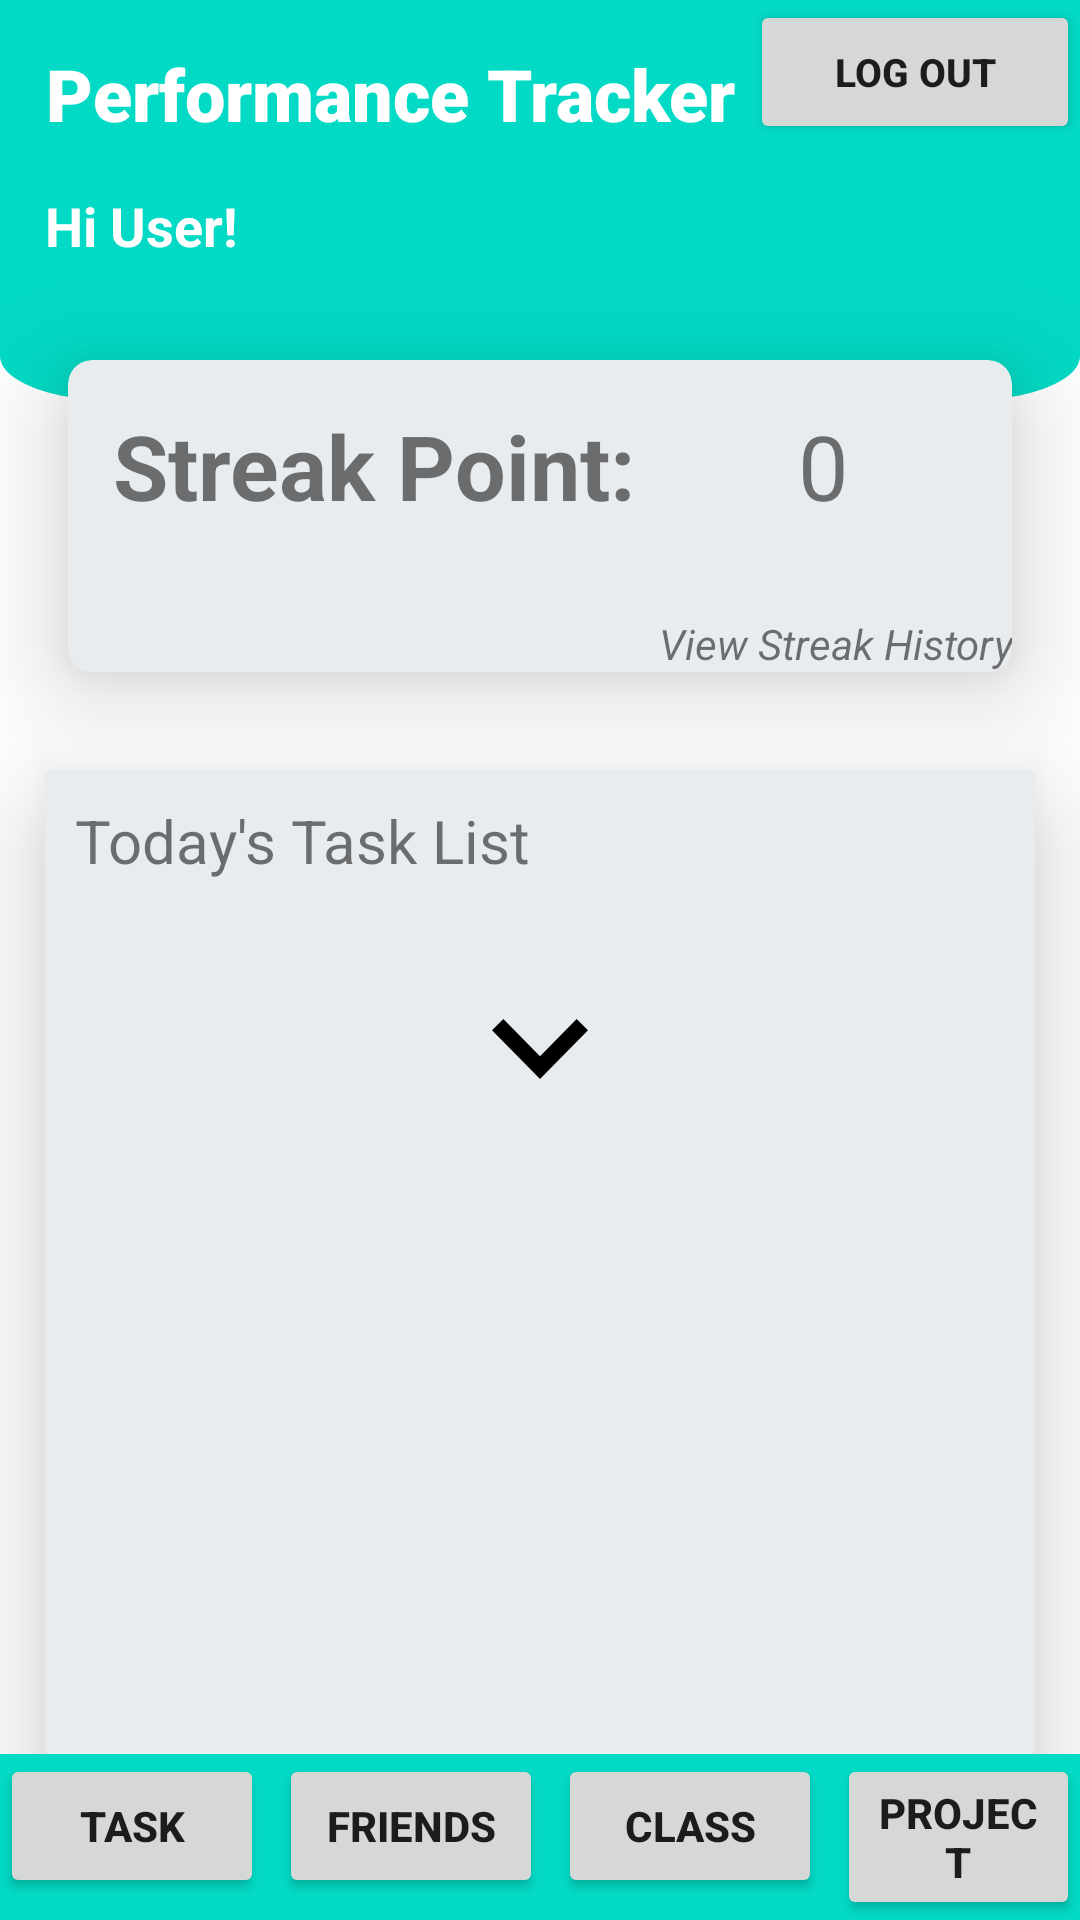

Write the Android layout XML for this screen, with the resource values it uses.
<!-- AndroidManifest.xml: application theme Theme.Performancetracker -->
<!-- res/layout/activity_profile.xml -->
<?xml version="1.0" encoding="utf-8"?>
<RelativeLayout
	xmlns:android="http://schemas.android.com/apk/res/android"
	android:layout_width="match_parent"
	android:layout_height="match_parent"
    android:id="@+id/usermenu"
	xmlns:app="http://schemas.android.com/apk/res-auto"
    android:orientation="vertical"
	tools:context=".Profile"
    android:background="@drawable/ic_homebg"
	xmlns:tools="http://schemas.android.com/tools">
    <LinearLayout
        android:id="@+id/header_bar"
        android:layout_width="match_parent"
        android:layout_height="wrap_content"
        android:orientation="horizontal"
        >
        <RelativeLayout
            android:layout_width="match_parent"
            android:layout_height="wrap_content"
            >
            <TextView
                android:id="@+id/title"
                android:layout_width="wrap_content"
                android:layout_height="wrap_content"
                android:layout_marginLeft="15dp"
                android:layout_marginTop="15dp"
                android:gravity="center_horizontal"
                android:fontFamily="sans-serif-black"
                android:text="Performance Tracker"
                android:textColor="@color/white"
                android:textAlignment="center"
                android:textSize="24sp" />
            <Button
                android:id="@+id/log_out"
                android:layout_width="wrap_content"
                android:layout_toEndOf="@id/title"
                android:layout_height="wrap_content"
                android:layout_marginLeft="5dp"
                android:layout_alignParentEnd="true"
                android:text="Log Out"
                android:textSize="13sp"
                android:textStyle="bold" />
        </RelativeLayout>

    </LinearLayout>

     <RelativeLayout
            android:layout_width="match_parent"
            android:layout_height="match_parent"
            android:layout_below="@id/header_bar"
            android:layout_above="@id/footer_bar"
            android:id="@+id/streak_relative_layout">
            <TextView
            android:id="@+id/first_name"
            android:layout_width="wrap_content"
            android:layout_height="wrap_content"
            android:layout_marginTop="15dp"
            android:layout_marginLeft="15dp" android:textColor="@color/white"
            android:textSize="18sp"
            android:textAlignment="center"
            android:text="Hi User!"
            android:textStyle="bold"/>

            <com.google.android.material.card.MaterialCardView
            xmlns:card_view = "http://schemas.android.com/apk/res-auto"
            android:id="@+id/streaks_card"
            android:layout_width="match_parent"
            android:layout_height="wrap_content"
            android:layout_below="@id/first_name"
            card_view:cardCornerRadius="8dp"
            card_view:cardElevation="20dp"
            card_view:cardUseCompatPadding="true"
            card_view:cardBackgroundColor="#e9ecef"
            android:layout_centerHorizontal="true">
                <RelativeLayout
                    android:id="@+id/streaks_container"
                    android:layout_width="wrap_content"
                    android:layout_height="wrap_content"
                    android:orientation="horizontal">
                    <TextView
                        android:id="@+id/streaks_name"
                        android:layout_width="wrap_content"
                        android:layout_height="70dp"
                        android:layout_marginTop="15dp"
                        android:layout_marginLeft="15dp"
                        android:textSize="30sp"
                        android:text="Streak Point:"
                        android:textStyle="bold"/>
                    <TextView
                        android:id="@+id/streak"
                        android:layout_width="match_parent"
                        android:layout_height="70dp"
                        android:layout_marginTop="15dp"
                        android:textAlignment="center"
                        android:layout_toRightOf="@id/streaks_name"
                        android:text="0"
                        android:textSize="30dp"/>
                    <TextView
                        android:id="@+id/view_full_streak"
                        android:layout_width="match_parent"
                        android:layout_height="wrap_content"
                        android:layout_below="@id/streak"
                        android:text="View Streak History"
                        android:textAlignment="viewEnd"
                        android:textStyle="italic"/>
                </RelativeLayout>
            </com.google.android.material.card.MaterialCardView>
            <com.google.android.material.card.MaterialCardView
                android:id="@+id/task_card"
                android:layout_width="match_parent"
                android:layout_height="wrap_content"
                app:cardCornerRadius="1dp"
                app:cardElevation="20dp"
                android:layout_marginLeft="15dp"
                android:layout_marginRight="15dp"
                android:layout_below="@id/streaks_card"
                app:cardBackgroundColor="#e9ecef">
                        <LinearLayout
                            android:id="@+id/table_container"
                            android:layout_width="match_parent"
                            android:layout_height="350dp"
                            android:orientation="vertical">
                            <TextView
                                android:layout_width="match_parent"
                                android:layout_height="wrap_content"
                                android:text="Today's Task List"
                                android:textSize="20sp"
                                android:layout_marginBottom="20dp"
                                android:layout_marginTop="10dp"
                                android:layout_marginLeft="10dp"/>
                            <ListView
                                android:id="@+id/task_list"
                                android:layout_width="wrap_content"
                                android:layout_height="wrap_content"
                                android:layout_marginBottom="20dp"/>

                            <Button
                                android:id="@+id/view_more_task"
                                android:layout_width="32dp"
                                android:layout_height="32dp"
                                android:layout_gravity="center"
                                android:background="@drawable/view_more" />
                        </LinearLayout>
            </com.google.android.material.card.MaterialCardView>
     </RelativeLayout>
     <RelativeLayout
        android:id="@+id/footer_bar"
        android:layout_width="match_parent"
        android:layout_height="wrap_content"
        android:orientation="horizontal"
        android:layout_alignParentBottom="true"
        android:gravity="center_horizontal|bottom"
        android:background="#FF03DAC5">

        <Button
            android:id="@+id/open_task_activity"
            android:layout_width="wrap_content"
            android:layout_height="wrap_content"
            android:layout_alignParentStart="true"
            android:text="Task"
            android:textStyle="bold" />

        <Button
            android:id="@+id/open_friend_activity"
            android:layout_width="wrap_content"
            android:layout_height="wrap_content"
            android:layout_toRightOf="@+id/open_task_activity"
            android:layout_marginLeft="5dp"
            android:text="Friends"
            android:textStyle="bold" />

        <Button
            android:id="@+id/open_add_class_activity"
            android:layout_width="wrap_content"
            android:layout_height="wrap_content"
            android:layout_marginLeft="5dp"
            android:layout_toRightOf="@id/open_friend_activity"
            android:text="Class"
            android:textStyle="bold" />

        <Button
            android:id="@+id/open_project_activity"
            android:layout_width="match_parent"
            android:layout_height="wrap_content"
            android:layout_marginLeft="5dp"
            android:layout_toRightOf="@id/open_add_class_activity"
            android:text="Project"
            android:textStyle="bold" />
     </RelativeLayout>
</RelativeLayout>
<!-- resources referenced by this layout -->
<resources>
  <color name="white">#FFFFFFFF</color>
  <!-- drawable ic_homebg (drawable) -->
  <vector xmlns:android="http://schemas.android.com/apk/res/android"
      android:width="375dp"
      android:height="812dp"
      android:viewportWidth="375"
      android:viewportHeight="1715">
    <path
        android:pathData="M0,0H375V318C375,340.091 357.091,358 335,358H40C17.909,358 0,340.091 0,318V0Z"
        android:fillColor="#FF03DAC5"/>
  </vector>
  <!-- drawable view_more (drawable) -->
  <vector xmlns:android="http://schemas.android.com/apk/res/android"
      android:width="24dp"
      android:height="24dp"
      android:viewportWidth="24"
      android:viewportHeight="24">
    <path
        android:fillColor="#FF000000"
        android:pathData="M0,7.33l2.829,-2.83 9.175,9.339 9.167,-9.339 2.829,2.83 -11.996,12.17z"/>
  </vector>
  <style name="Theme.Performancetracker" parent="Theme.MaterialComponents.DayNight.NoActionBar">
          
          <item name="colorPrimary">@color/teal_200</item>
          <item name="colorPrimaryVariant">@color/teal_200</item>
          <item name="colorOnPrimary">@color/white</item>
          
          <item name="colorSecondary">@color/teal_200</item>
          <item name="colorSecondaryVariant">@color/teal_700</item>
          <item name="colorOnSecondary">@color/black</item>
          
          <item name="android:statusBarColor" tools:targetApi="l">?attr/colorPrimaryVariant</item>
          
      </style>
  <color name="teal_200">#FF03DAC5</color>
  <color name="teal_700">#FF018786</color>
  <color name="black">#FF000000</color>
</resources>
